Run: headless pygame with SDL's dummy video driver; simulated clock (each Clock.tick advances the game by its frame time, no real sleeping); random seed 0; keys injected as events and as key.get_pressed() state; no mouse input.
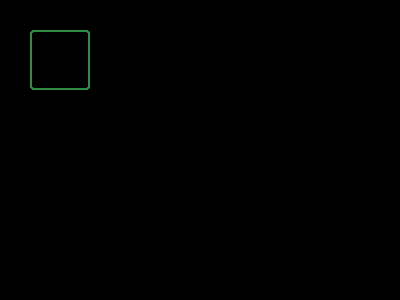
Frame 1 of 4 · flips 1–60 · no input
Frame 2 of 4 · flips 61–180 · tapped SPACE, RETURN · held RIGHT (→), D · screen unchanged from frame 1, image omitted
Frame 3 of 4 · flips 181–300 · held DOWN (↓), S · screen unchanged from frame 2, image omitted
Frame 4 of 4 · flips 301–420 · held LEFT (←), A, UP (↑), W · screen unchanged from frame 3, image omitted

The pygame program that drew these frames:

# Importing the library
import pygame
 
pygame.init()
surface = pygame.display.set_mode((400, 300))
color = (48, 141, 70)
 
while True:
    pygame.draw.rect(surface, color, pygame.Rect(30, 30, 60, 60),  2, 3)
    pygame.display.flip()
